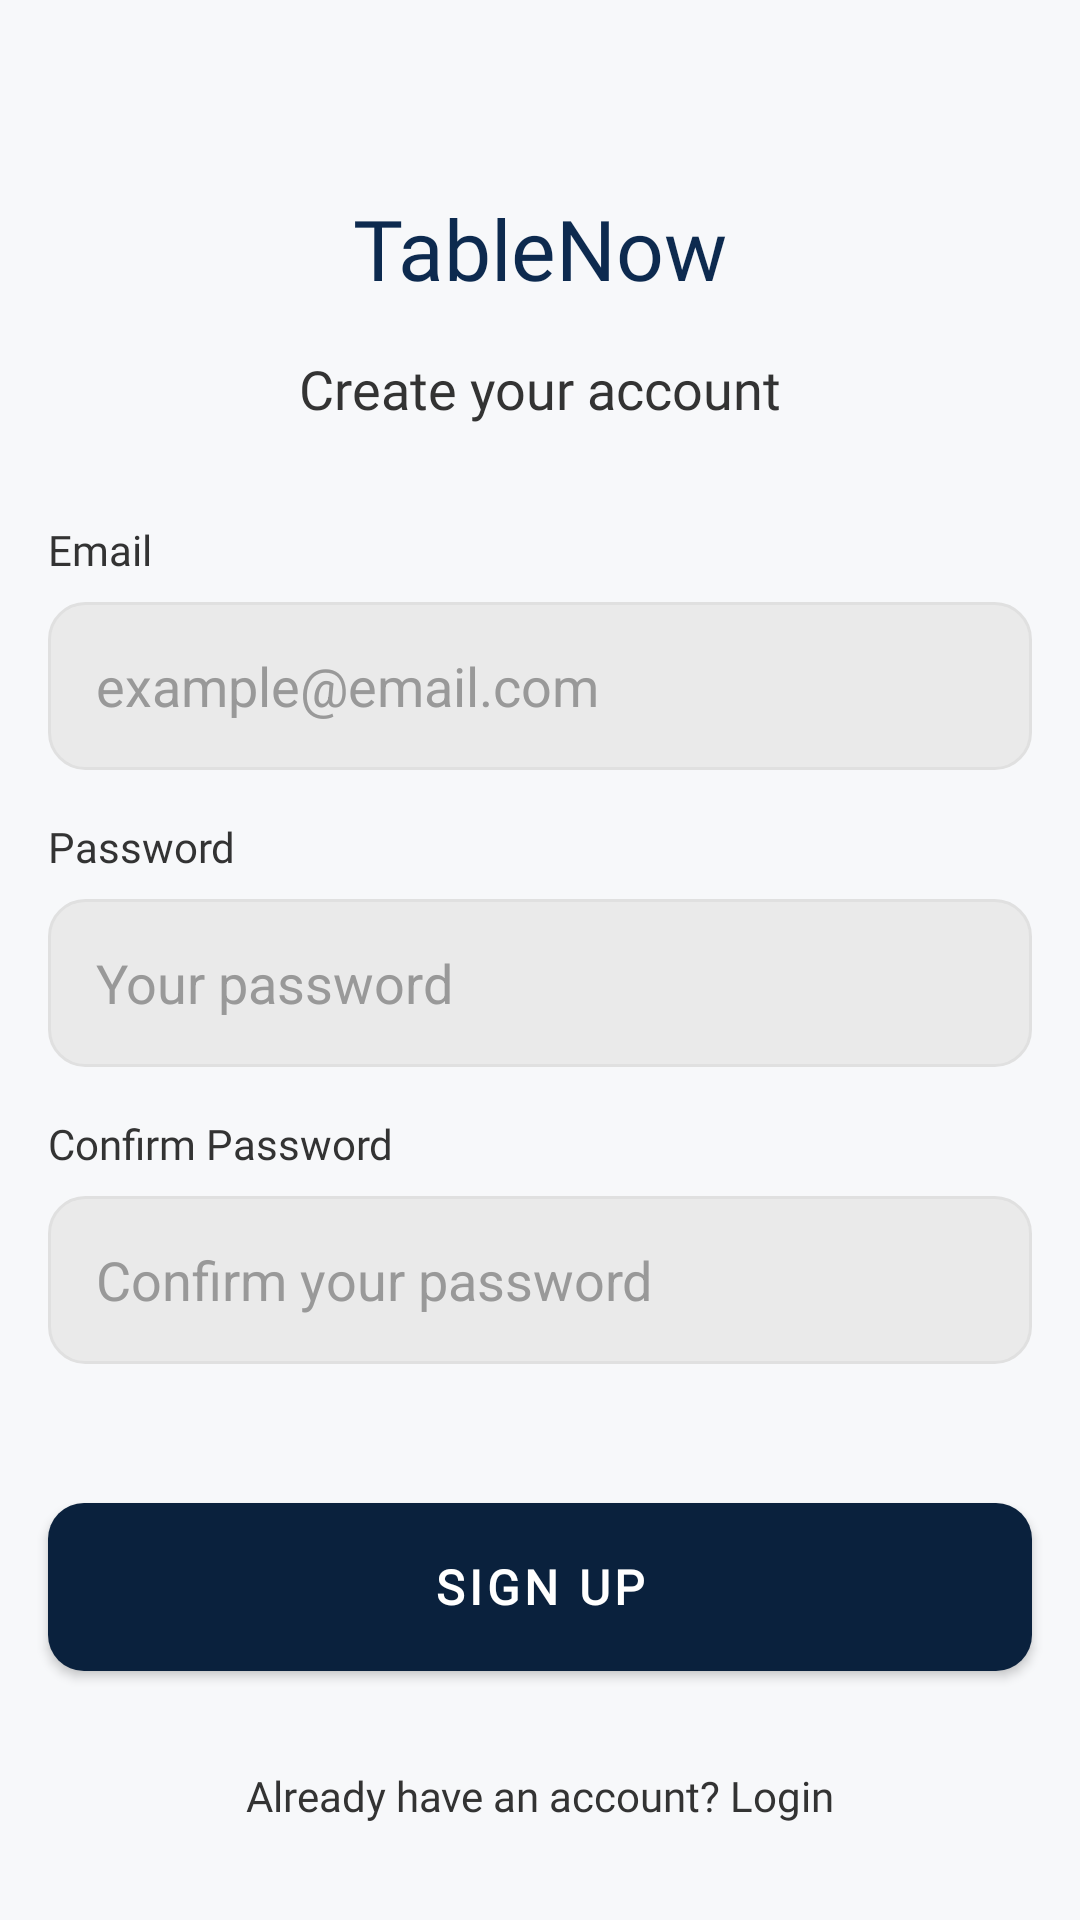

Android layout source for this screen:
<!-- AndroidManifest.xml: activity theme Theme.TableNow.NoActionBar -->
<!-- res/layout/activity_sign_up.xml -->
<?xml version="1.0" encoding="utf-8"?>
<androidx.constraintlayout.widget.ConstraintLayout xmlns:android="http://schemas.android.com/apk/res/android"
    xmlns:app="http://schemas.android.com/apk/res-auto"
    xmlns:tools="http://schemas.android.com/tools"
    android:layout_width="match_parent"
    android:layout_height="match_parent"
    android:background="#F7F8FA"
    tools:context=".SignUpActivity">

    <TextView
        android:id="@+id/tableNowLogo"
        android:layout_width="wrap_content"
        android:layout_height="wrap_content"
        android:layout_marginTop="64dp"
        android:fontFamily="@font/poppins_bold"
        android:text="TableNow"
        android:textColor="#0D2A4F"
        android:textSize="28sp"
        app:layout_constraintEnd_toEndOf="parent"
        app:layout_constraintStart_toStartOf="parent"
        app:layout_constraintTop_toTopOf="parent" />

    <TextView
        android:id="@+id/welcomeTitle"
        android:layout_width="wrap_content"
        android:layout_height="wrap_content"
        android:layout_marginTop="16dp"
        android:fontFamily="@font/poppins"
        android:text="Create your account"
        android:textColor="#333333"
        android:textSize="18sp"
        app:layout_constraintEnd_toEndOf="parent"
        app:layout_constraintStart_toStartOf="parent"
        app:layout_constraintTop_toBottomOf="@+id/tableNowLogo" />

    
    <TextView
        android:id="@+id/emailLabel"
        android:layout_width="0dp"
        android:layout_height="wrap_content"
        android:layout_marginStart="16dp"
        android:layout_marginTop="32dp"
        android:layout_marginEnd="16dp"
        android:fontFamily="@font/poppins_medium"
        android:text="Email"
        android:textColor="#333333"
        app:layout_constraintEnd_toEndOf="parent"
        app:layout_constraintStart_toStartOf="parent"
        app:layout_constraintTop_toBottomOf="@+id/welcomeTitle" />

    <EditText
        android:id="@+id/emailEditText"
        android:layout_width="0dp"
        android:layout_height="56dp"
        android:layout_marginStart="16dp"
        android:layout_marginTop="8dp"
        android:layout_marginEnd="16dp"
        android:background="@drawable/edit_text_background"
        android:hint="example@email.com"
        android:inputType="textEmailAddress"
        android:paddingStart="16dp"
        android:paddingEnd="16dp"
        android:textColorHint="#999999"
        app:layout_constraintEnd_toEndOf="parent"
        app:layout_constraintStart_toStartOf="parent"
        app:layout_constraintTop_toBottomOf="@+id/emailLabel" />

    
    <TextView
        android:id="@+id/passwordLabel"
        android:layout_width="0dp"
        android:layout_height="wrap_content"
        android:layout_marginStart="16dp"
        android:layout_marginTop="16dp"
        android:layout_marginEnd="16dp"
        android:fontFamily="@font/poppins_medium"
        android:text="Password"
        android:textColor="#333333"
        app:layout_constraintEnd_toEndOf="parent"
        app:layout_constraintStart_toStartOf="parent"
        app:layout_constraintTop_toBottomOf="@+id/emailEditText" />

    <EditText
        android:id="@+id/passwordEditText"
        android:layout_width="0dp"
        android:layout_height="56dp"
        android:layout_marginStart="16dp"
        android:layout_marginTop="8dp"
        android:layout_marginEnd="16dp"
        android:background="@drawable/edit_text_background"
        android:hint="Your password"
        android:inputType="textPassword"
        android:paddingStart="16dp"
        android:paddingEnd="16dp"
        android:textColorHint="#999999"
        app:layout_constraintEnd_toEndOf="parent"
        app:layout_constraintStart_toStartOf="parent"
        app:layout_constraintTop_toBottomOf="@+id/passwordLabel" />

    
    <TextView
        android:id="@+id/confirmPasswordLabel"
        android:layout_width="0dp"
        android:layout_height="wrap_content"
        android:layout_marginStart="16dp"
        android:layout_marginTop="16dp"
        android:layout_marginEnd="16dp"
        android:fontFamily="@font/poppins_medium"
        android:text="Confirm Password"
        android:textColor="#333333"
        app:layout_constraintEnd_toEndOf="parent"
        app:layout_constraintStart_toStartOf="parent"
        app:layout_constraintTop_toBottomOf="@+id/passwordEditText" />

    <EditText
        android:id="@+id/confirmPasswordEditText"
        android:layout_width="0dp"
        android:layout_height="56dp"
        android:layout_marginStart="16dp"
        android:layout_marginTop="8dp"
        android:layout_marginEnd="16dp"
        android:background="@drawable/edit_text_background"
        android:hint="Confirm your password"
        android:inputType="textPassword"
        android:paddingStart="16dp"
        android:paddingEnd="16dp"
        android:textColorHint="#999999"
        app:layout_constraintEnd_toEndOf="parent"
        app:layout_constraintStart_toStartOf="parent"
        app:layout_constraintTop_toBottomOf="@+id/confirmPasswordLabel" />

    
    <Button
        android:id="@+id/signUpButton"
        android:layout_width="0dp"
        android:layout_height="56dp"
        android:layout_marginStart="16dp"
        android:layout_marginEnd="16dp"
        android:layout_marginBottom="32dp"
        android:background="@drawable/button_background"
        android:fontFamily="@font/poppins_bold"
        android:text="Sign Up"
        android:textColor="@android:color/white"
        android:textSize="16sp"
        android:textStyle="bold"
        app:layout_constraintBottom_toTopOf="@+id/loginLink"
        app:layout_constraintEnd_toEndOf="parent"
        app:layout_constraintStart_toStartOf="parent" />

    
    <TextView
        android:id="@+id/loginLink"
        android:layout_width="wrap_content"
        android:layout_height="wrap_content"
        android:layout_marginBottom="32dp"
        android:fontFamily="@font/poppins"
        android:text="Already have an account? Login"
        android:textColor="#333333"
        android:textSize="14sp"
        app:layout_constraintBottom_toBottomOf="parent"
        app:layout_constraintEnd_toEndOf="parent"
        app:layout_constraintStart_toStartOf="parent" />

</androidx.constraintlayout.widget.ConstraintLayout>
<!-- resources referenced by this layout -->
<resources>
  <!-- drawable button_background (drawable) -->
  <?xml version="1.0" encoding="utf-8"?>
  <shape xmlns:android="http://schemas.android.com/apk/res/android">
      <solid android:color="@color/teal_green" />
      <corners android:radius="12dp" />
  </shape>
  <!-- drawable edit_text_background (drawable) -->
  <?xml version="1.0" encoding="utf-8"?>
  <shape xmlns:android="http://schemas.android.com/apk/res/android">
      <solid android:color="@color/subtle_grey" />
      <corners android:radius="12dp" />
      <stroke
          android:width="1dp"
          android:color="@color/grey_300" />
  </shape>
  <style name="Theme.TableNow.NoActionBar">
          <item name="windowActionBar">false</item>
          <item name="windowNoTitle">true</item>
      </style>
  <color name="teal_green">#20C997</color>
  <color name="subtle_grey">#EAEAEA</color>
  <color name="grey_300">#E0E0E0</color>
</resources>
